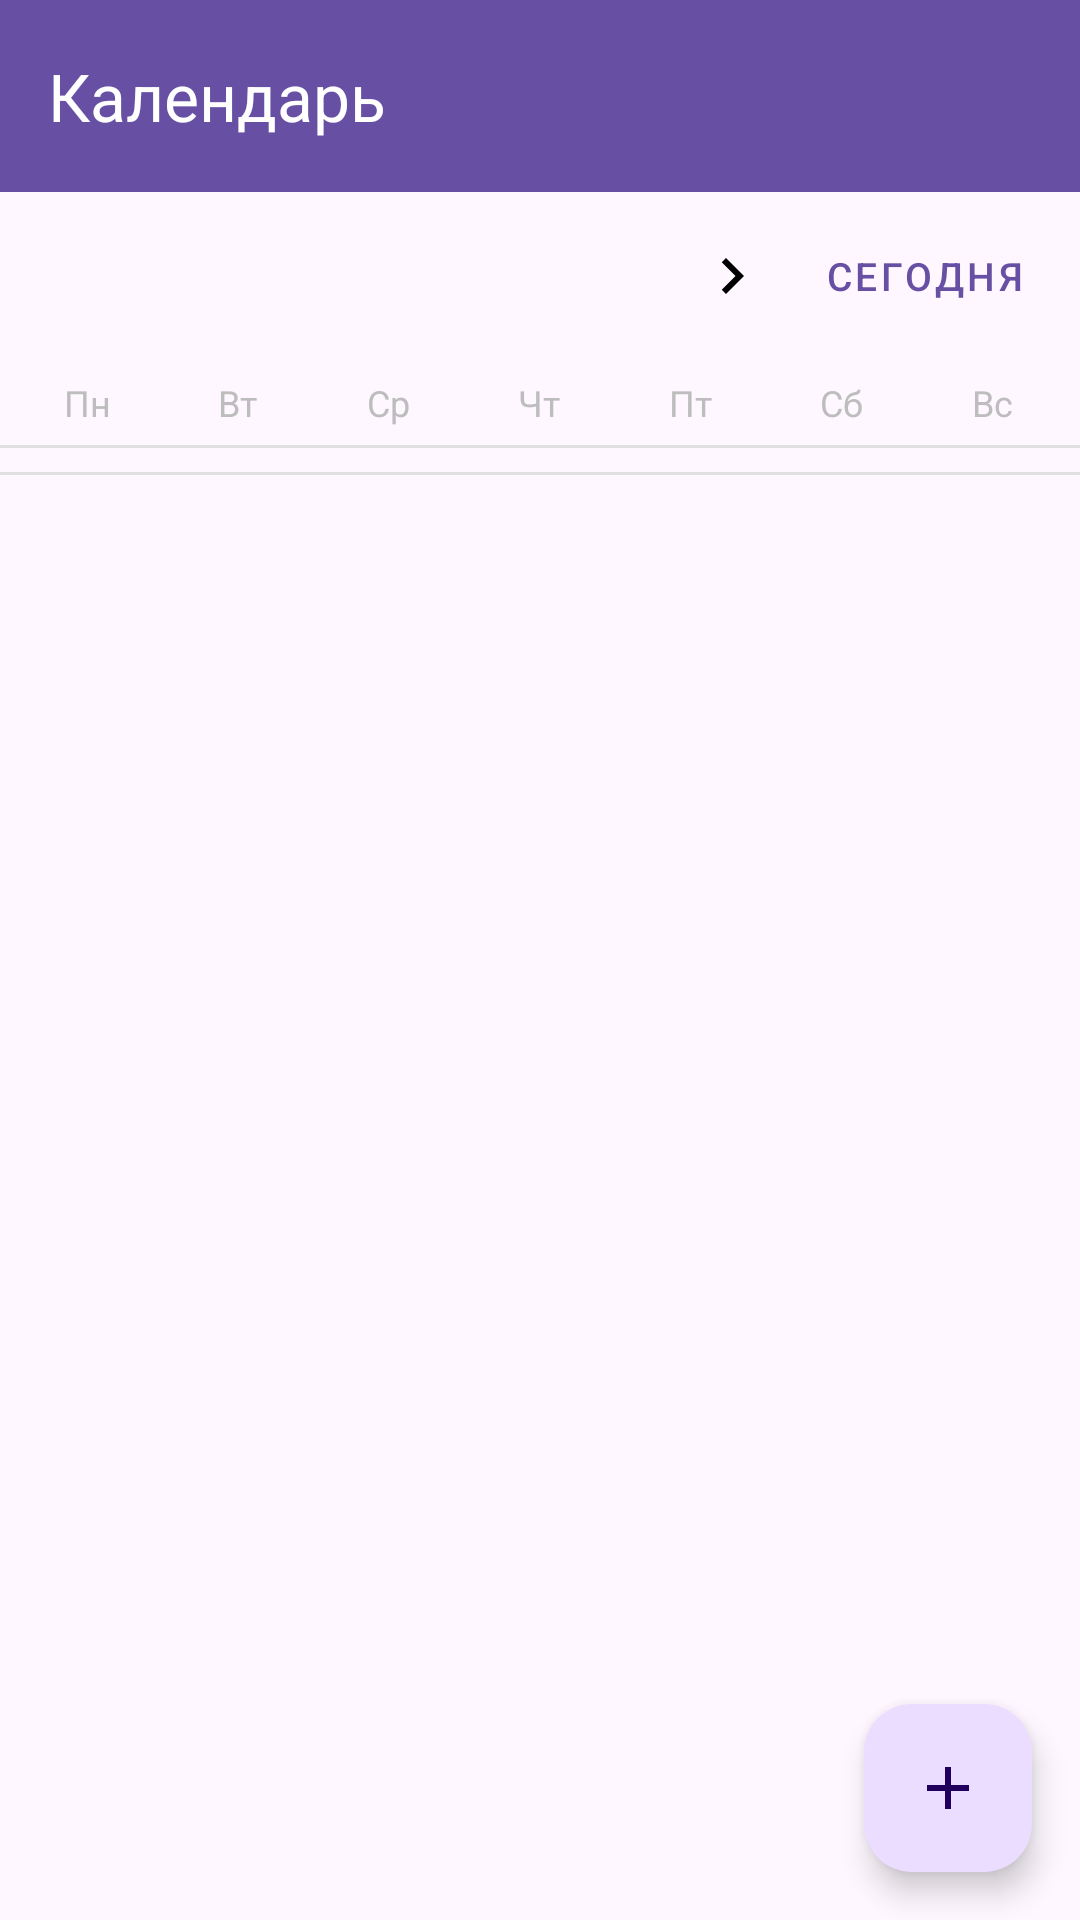

Reconstruct the res/layout file that produces this screen, plus the resources it refers to.
<!-- AndroidManifest.xml: application theme Theme.TaskCalendar -->
<!-- res/layout/activity_main.xml -->
<?xml version="1.0" encoding="utf-8"?>
<androidx.coordinatorlayout.widget.CoordinatorLayout
    xmlns:android="http://schemas.android.com/apk/res/android"
    xmlns:app="http://schemas.android.com/apk/res-auto"
    xmlns:tools="http://schemas.android.com/tools"
    android:layout_width="match_parent"
    android:layout_height="match_parent"
    tools:context=".MainActivity">

    <LinearLayout
        android:layout_width="match_parent"
        android:layout_height="match_parent"
        android:orientation="vertical">

        <com.google.android.material.appbar.MaterialToolbar
            android:id="@+id/toolbar"
            android:layout_width="match_parent"
            android:layout_height="?attr/actionBarSize"
            android:background="?attr/colorPrimary"
            app:title="@string/screen_main_title"
            app:titleTextColor="?attr/colorOnPrimary" />

        <LinearLayout
            android:layout_width="match_parent"
            android:layout_height="wrap_content"
            android:gravity="center_vertical"
            android:orientation="horizontal"
            android:paddingHorizontal="8dp"
            android:paddingVertical="4dp">

            <ImageButton
                android:id="@+id/btnPrevMonth"
                android:layout_width="40dp"
                android:layout_height="40dp"
                android:background="?attr/selectableItemBackgroundBorderless"
                android:contentDescription="@string/calendar_prev_month"
                android:src="@drawable/ic_chevron_left" />

            <TextView
                android:id="@+id/tvMonthLabel"
                android:layout_width="0dp"
                android:layout_height="wrap_content"
                android:layout_weight="1"
                android:gravity="center"
                android:textSize="18sp"
                android:textStyle="bold"
                tools:text="Ноябрь 2026" />

            <ImageButton
                android:id="@+id/btnNextMonth"
                android:layout_width="40dp"
                android:layout_height="40dp"
                android:background="?attr/selectableItemBackgroundBorderless"
                android:contentDescription="@string/calendar_next_month"
                android:src="@drawable/ic_chevron_right" />

            <com.google.android.material.button.MaterialButton
                android:id="@+id/btnToday"
                style="@style/Widget.MaterialComponents.Button.TextButton"
                android:layout_width="wrap_content"
                android:layout_height="wrap_content"
                android:text="@string/calendar_today"
                android:textSize="13sp" />
        </LinearLayout>


        <LinearLayout
            android:layout_width="match_parent"
            android:layout_height="wrap_content"
            android:orientation="horizontal"
            android:paddingHorizontal="4dp">

            <TextView style="@style/CalendarWeekday" android:text="@string/weekday_mon" />
            <TextView style="@style/CalendarWeekday" android:text="@string/weekday_tue" />
            <TextView style="@style/CalendarWeekday" android:text="@string/weekday_wed" />
            <TextView style="@style/CalendarWeekday" android:text="@string/weekday_thu" />
            <TextView style="@style/CalendarWeekday" android:text="@string/weekday_fri" />
            <TextView style="@style/CalendarWeekday" android:text="@string/weekday_sat" />
            <TextView style="@style/CalendarWeekday" android:text="@string/weekday_sun" />
        </LinearLayout>

        <View
            android:layout_width="match_parent"
            android:layout_height="1dp"
            android:background="@color/divider" />


        <androidx.recyclerview.widget.RecyclerView
            android:id="@+id/recyclerCalendar"
            android:layout_width="match_parent"
            android:layout_height="wrap_content"
            android:paddingHorizontal="4dp"
            android:paddingVertical="4dp"
            android:nestedScrollingEnabled="false"
            tools:itemCount="35"
            tools:listitem="@layout/item_calendar_day" />

        <View
            android:layout_width="match_parent"
            android:layout_height="1dp"
            android:background="@color/divider" />

        <TextView
            android:id="@+id/tvSelectedDate"
            android:layout_width="match_parent"
            android:layout_height="wrap_content"
            android:paddingHorizontal="16dp"
            android:paddingVertical="12dp"
            android:textSize="16sp"
            android:textStyle="bold"
            tools:text="Задачи на 22 ноября 2026" />


        <FrameLayout
            android:layout_width="match_parent"
            android:layout_height="0dp"
            android:layout_weight="1">

            <androidx.recyclerview.widget.RecyclerView
                android:id="@+id/recyclerDayTasks"
                android:layout_width="match_parent"
                android:layout_height="match_parent"
                tools:listitem="@layout/item_task" />

            <TextView
                android:id="@+id/tvEmptyDay"
                android:layout_width="wrap_content"
                android:layout_height="wrap_content"
                android:layout_gravity="center"
                android:gravity="center"
                android:text="@string/no_tasks_for_day"
                android:textSize="15sp"
                android:visibility="gone" />
        </FrameLayout>
    </LinearLayout>

    <com.google.android.material.floatingactionbutton.FloatingActionButton
        android:id="@+id/fabAddTask"
        android:layout_width="wrap_content"
        android:layout_height="wrap_content"
        android:layout_gravity="bottom|end"
        android:layout_margin="16dp"
        android:contentDescription="@string/add_task"
        android:src="@drawable/ic_add" />

</androidx.coordinatorlayout.widget.CoordinatorLayout>
<!-- res/layout/item_calendar_day.xml (included above) -->
<?xml version="1.0" encoding="utf-8"?>
<FrameLayout xmlns:android="http://schemas.android.com/apk/res/android"
    xmlns:tools="http://schemas.android.com/tools"
    android:layout_width="match_parent"
    android:layout_height="52dp">

    <TextView
        android:id="@+id/tvDay"
        android:layout_width="36dp"
        android:layout_height="36dp"
        android:layout_gravity="center"
        android:gravity="center"
        android:textColor="@color/calendar_day_text"
        android:textSize="14sp"
        tools:text="22" />

    <View
        android:id="@+id/dotDay"
        android:layout_width="5dp"
        android:layout_height="5dp"
        android:layout_gravity="center_horizontal|bottom"
        android:layout_marginBottom="4dp"
        android:background="@drawable/bg_day_dot"
        android:visibility="invisible" />

</FrameLayout>
<!-- res/layout/item_task.xml (included above) -->
<?xml version="1.0" encoding="utf-8"?>
<com.google.android.material.card.MaterialCardView
    xmlns:android="http://schemas.android.com/apk/res/android"
    xmlns:app="http://schemas.android.com/apk/res-auto"
    xmlns:tools="http://schemas.android.com/tools"
    android:id="@+id/cardTask"
    android:layout_width="match_parent"
    android:layout_height="wrap_content"
    android:layout_marginHorizontal="16dp"
    android:layout_marginVertical="8dp"
    android:clickable="true"
    android:focusable="true"
    app:cardCornerRadius="12dp"
    app:cardElevation="4dp"
    app:rippleColor="?attr/colorPrimary">

    <androidx.constraintlayout.widget.ConstraintLayout
        android:layout_width="match_parent"
        android:layout_height="wrap_content"
        android:padding="16dp">

        <TextView
            android:id="@+id/tvTaskTitle"
            android:layout_width="0dp"
            android:layout_height="wrap_content"
            android:ellipsize="end"
            android:maxLines="1"
            android:textSize="18sp"
            android:textStyle="bold"
            app:layout_constraintEnd_toStartOf="@id/tvTaskStatus"
            app:layout_constraintStart_toStartOf="parent"
            app:layout_constraintTop_toTopOf="parent"
            tools:text="Сдать отчёт по этапу 6" />

        <TextView
            android:id="@+id/tvTaskStatus"
            android:layout_width="wrap_content"
            android:layout_height="wrap_content"
            android:background="@drawable/bg_status_pending"
            android:paddingHorizontal="8dp"
            android:paddingVertical="4dp"
            android:text="@string/task_status_pending"
            android:textColor="@color/status_pending_text"
            android:textSize="12sp"
            app:layout_constraintBaseline_toBaselineOf="@id/tvTaskTitle"
            app:layout_constraintEnd_toEndOf="parent" />

        <TextView
            android:id="@+id/tvTaskDescription"
            android:layout_width="0dp"
            android:layout_height="wrap_content"
            android:layout_marginTop="8dp"
            android:ellipsize="end"
            android:maxLines="2"
            android:textSize="14sp"
            app:layout_constraintEnd_toEndOf="parent"
            app:layout_constraintStart_toStartOf="parent"
            app:layout_constraintTop_toBottomOf="@id/tvTaskTitle"
            tools:text="Календарь + список задач дня" />

        <TextView
            android:id="@+id/tvTaskDate"
            android:layout_width="0dp"
            android:layout_height="wrap_content"
            android:layout_marginTop="8dp"
            android:textSize="13sp"
            app:layout_constraintBottom_toBottomOf="parent"
            app:layout_constraintEnd_toEndOf="parent"
            app:layout_constraintStart_toStartOf="parent"
            app:layout_constraintTop_toBottomOf="@id/tvTaskDescription"
            tools:text="22.11.2026 · 12:00" />

    </androidx.constraintlayout.widget.ConstraintLayout>
</com.google.android.material.card.MaterialCardView>
<!-- resources referenced by this layout -->
<resources>
  <color name="calendar_day_text">#212121</color>
  <color name="divider">#E0E0E0</color>
  <color name="status_pending_text">#E65100</color>
  <!-- drawable bg_day_dot (drawable) -->
  <?xml version="1.0" encoding="utf-8"?>
  <shape xmlns:android="http://schemas.android.com/apk/res/android"
      android:shape="oval">
      <solid android:color="@color/calendar_accent" />
  </shape>
  <!-- drawable bg_status_pending (drawable) -->
  <?xml version="1.0" encoding="utf-8"?>
  <shape xmlns:android="http://schemas.android.com/apk/res/android"
      android:shape="rectangle">
      <solid android:color="@color/status_pending_bg" />
      <corners android:radius="8dp" />
  </shape>
  <!-- drawable ic_add (drawable) -->
  <vector xmlns:android="http://schemas.android.com/apk/res/android"
      android:width="24dp"
      android:height="24dp"
      android:viewportWidth="24"
      android:viewportHeight="24">
  
      <path
          android:fillColor="#FF000000"
          android:pathData="M19,13h-6v6h-2v-6H5v-2h6V5h2v6h6v2z" />
  </vector>
  <!-- drawable ic_chevron_right (drawable) -->
  <vector xmlns:android="http://schemas.android.com/apk/res/android"
      android:width="24dp"
      android:height="24dp"
      android:viewportWidth="24"
      android:viewportHeight="24">
      <path
          android:fillColor="#FF000000"
          android:pathData="M8.59,16.59L10,18l6,-6 -6,-6 -1.41,1.41L13.17,12z" />
  </vector>
  <string name="add_task">Добавить задачу</string>
  <string name="calendar_next_month">Следующий месяц</string>
  <string name="calendar_prev_month">Предыдущий месяц</string>
  <string name="calendar_today">Сегодня</string>
  <string name="no_tasks_for_day">На этот день задач нет.\nНажмите «+», чтобы добавить.</string>
  <string name="screen_main_title">Календарь</string>
  <string name="task_status_pending">Не выполнено</string>
  <string name="weekday_fri">Пт</string>
  <string name="weekday_mon">Пн</string>
  <string name="weekday_sat">Сб</string>
  <string name="weekday_sun">Вс</string>
  <string name="weekday_thu">Чт</string>
  <string name="weekday_tue">Вт</string>
  <string name="weekday_wed">Ср</string>
  <style name="CalendarWeekday">
          <item name="android:layout_width">0dp</item>
          <item name="android:layout_height">wrap_content</item>
          <item name="android:layout_weight">1</item>
          <item name="android:gravity">center</item>
          <item name="android:paddingVertical">6dp</item>
          <item name="android:textSize">12sp</item>
          <item name="android:textColor">@color/calendar_other_month</item>
      </style>
  <style name="Theme.TaskCalendar" parent="Base.Theme.TaskCalendar" />
  <color name="calendar_accent">#7E57C2</color>
  <color name="status_pending_bg">#FFE0B2</color>
  <color name="calendar_other_month">#BDBDBD</color>
  <style name="Base.Theme.TaskCalendar" parent="Theme.Material3.DayNight.NoActionBar">
  
      </style>
</resources>
